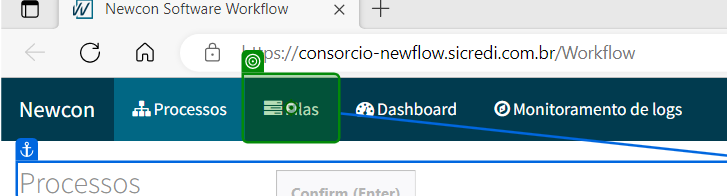
Workflow: SearchProcessoFila

Step 1 [try]: click on 'Filas'

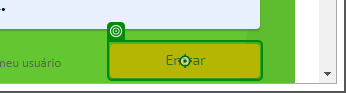
Step 2 [catch]: click on 'Entrar'

Step 3 [catch]: click on 'Filas' (same screen as step 1)

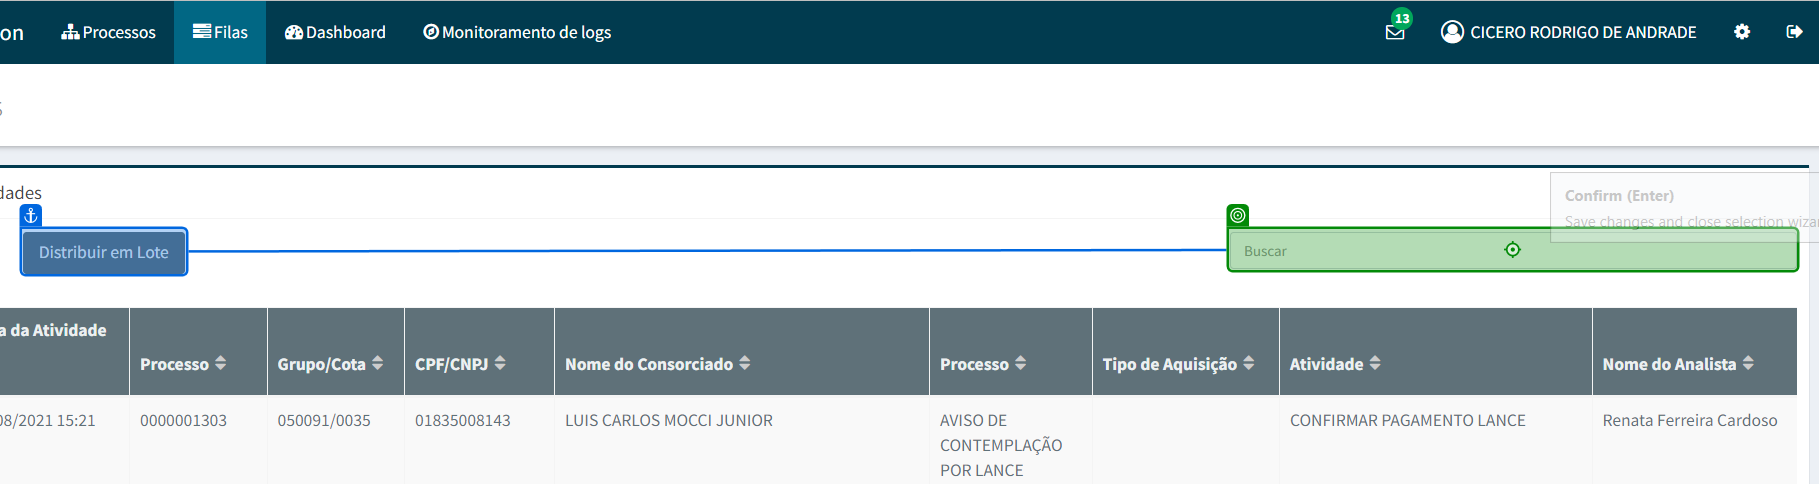
Step 4 [try]: type [nome.TrimStart.TrimEnd.Substring(0, 30)]

Step 5 [catch]: type [nome.TrimStart.TrimEnd] (same screen as step 4)

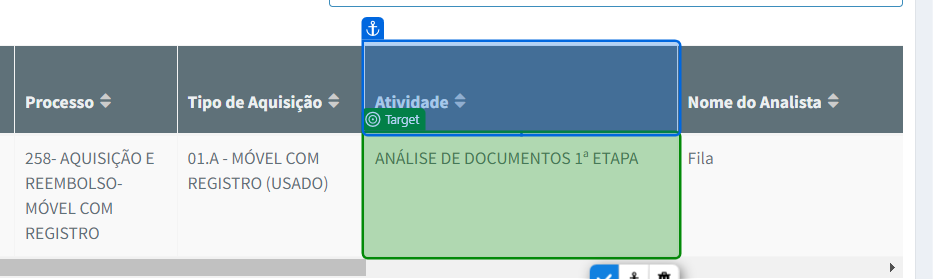
Step 6 [try]: get-text from 'Atividade'

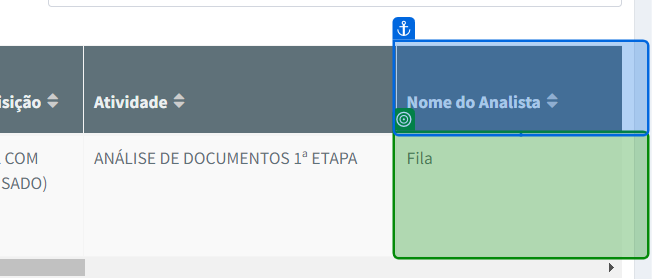
Step 7: get-text from 'Nome do Analista'

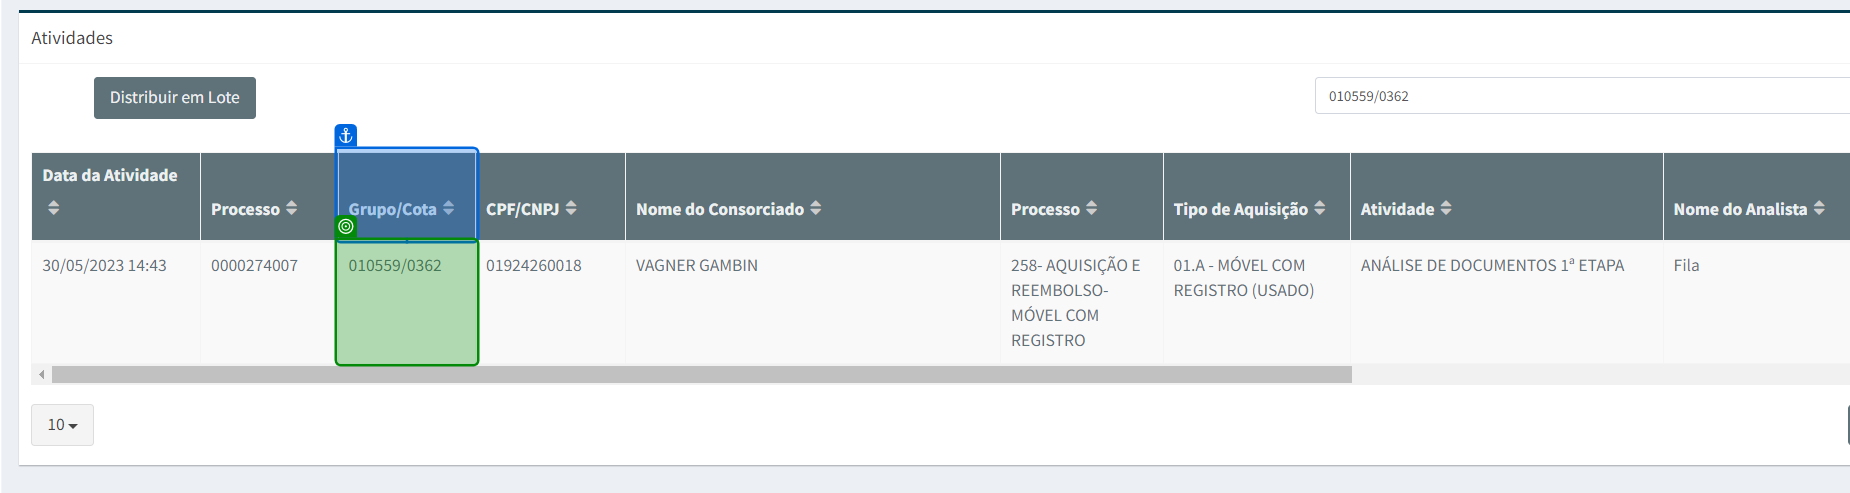
Step 8: get-text from 'Grupo/Cota'

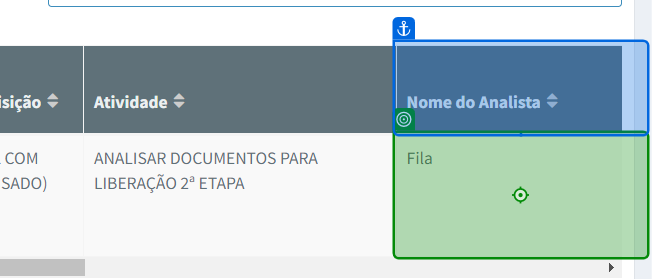
Step 9 [then]: click on 'Fila'

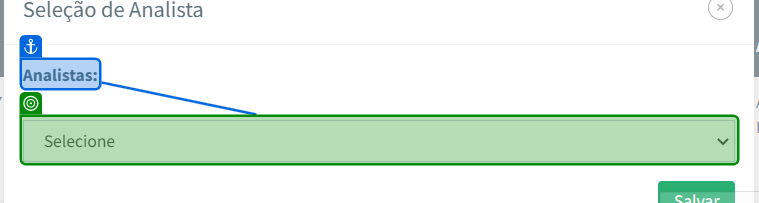
Step 10: select [analista] in 'Analistas'

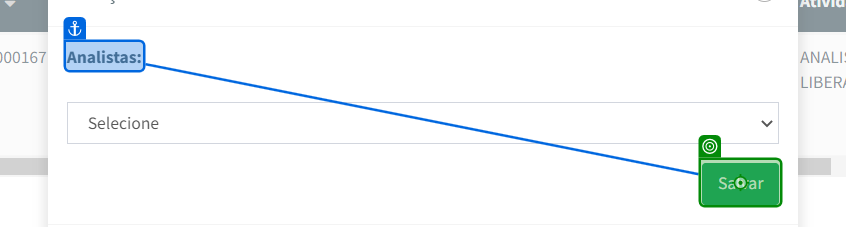
Step 11 [then]: click on 'Salvar'